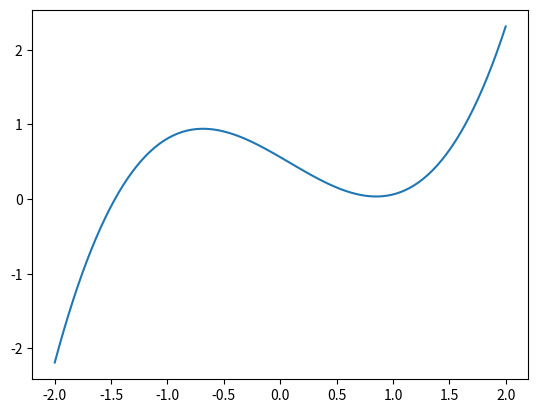

This chart was generated by the following Python code:
import numpy as np
from numpy.polynomial import Polynomial
import matplotlib.pyplot as plt


def fractional_derivative(p: Polynomial, a: float) -> Polynomial:
    """
    Calculate the fractional derivative of a polynomial
    :param p: A polynomial
    :param a: The degree of the fractional derivative
    :return:
    """
    coeff = 1
    result = 0
    # Evaluate the integer part of the derivative
    n = int(np.floor(a))
    f = p.deriv(n) if n > 0 else p
    # the remainder is a numer between 0 and 1
    a = a - n
    for n in range(0, f.degree()):
        f = f.deriv(n)
        # Update the term for the current n
        coeff *= (a - n) / (n+1)
        # Add the term to the result
        result += coeff * f
    return result


def plot_polynomial(p, points=100):
    x = np.linspace(p.domain[0], p.domain[1], points)
    return plt.plot(x, p(x))


if __name__ == '__main__':

    p = Polynomial.fromroots([-1.5,0,1], domain =[-2,2])
    print(p.degree())
    f = fractional_derivative(p, 0.5)
    plot_polynomial(f)
    plt.show()